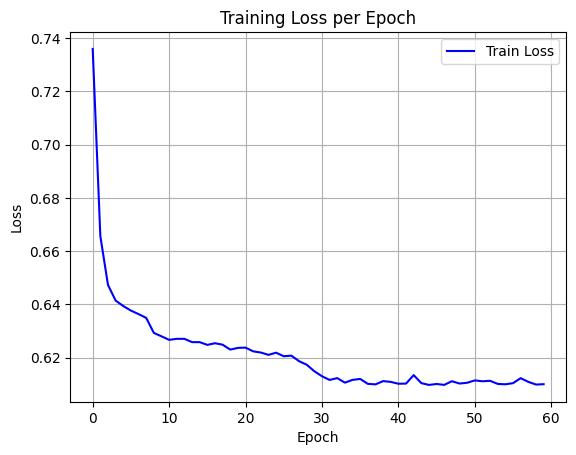

Values plotted in this chart, from the file beside it:
epoch, train_loss
0, 0.7359
1, 0.6656
2, 0.6473
3, 0.6414
4, 0.6394
5, 0.6377
6, 0.6363
7, 0.6349
8, 0.6293
9, 0.628
10, 0.6267
11, 0.627
12, 0.627
13, 0.6258
14, 0.6258
15, 0.6248
16, 0.6254
17, 0.6248
18, 0.623
19, 0.6236
20, 0.6238
21, 0.6223
22, 0.6219
23, 0.621
24, 0.6218
25, 0.6205
26, 0.6207
27, 0.6187
28, 0.6173
29, 0.6149
30, 0.613
31, 0.6116
32, 0.6123
33, 0.6106
34, 0.6116
35, 0.612
36, 0.6101
37, 0.6099
38, 0.6112
39, 0.6109
40, 0.6102
41, 0.6102
42, 0.6134
43, 0.6104
44, 0.6097
45, 0.6101
46, 0.6097
47, 0.6111
48, 0.6103
49, 0.6105
50, 0.6114
51, 0.6111
52, 0.6113
53, 0.6101
54, 0.61
55, 0.6104
56, 0.6123
57, 0.6109
58, 0.6099
59, 0.61
